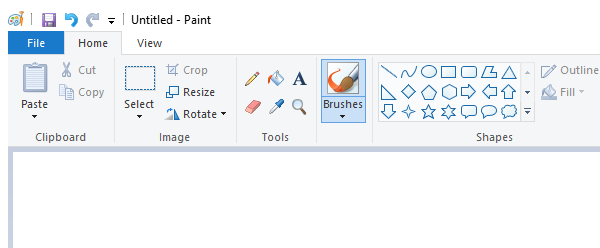
Task: Attempt to automate MS Paint with Sketch
Workflow: Main(Autosaved)

Step 1: Open Application 'mspaint.exe Untitled' on the element in window 'Untitled - Paint' (mspaint.exe)

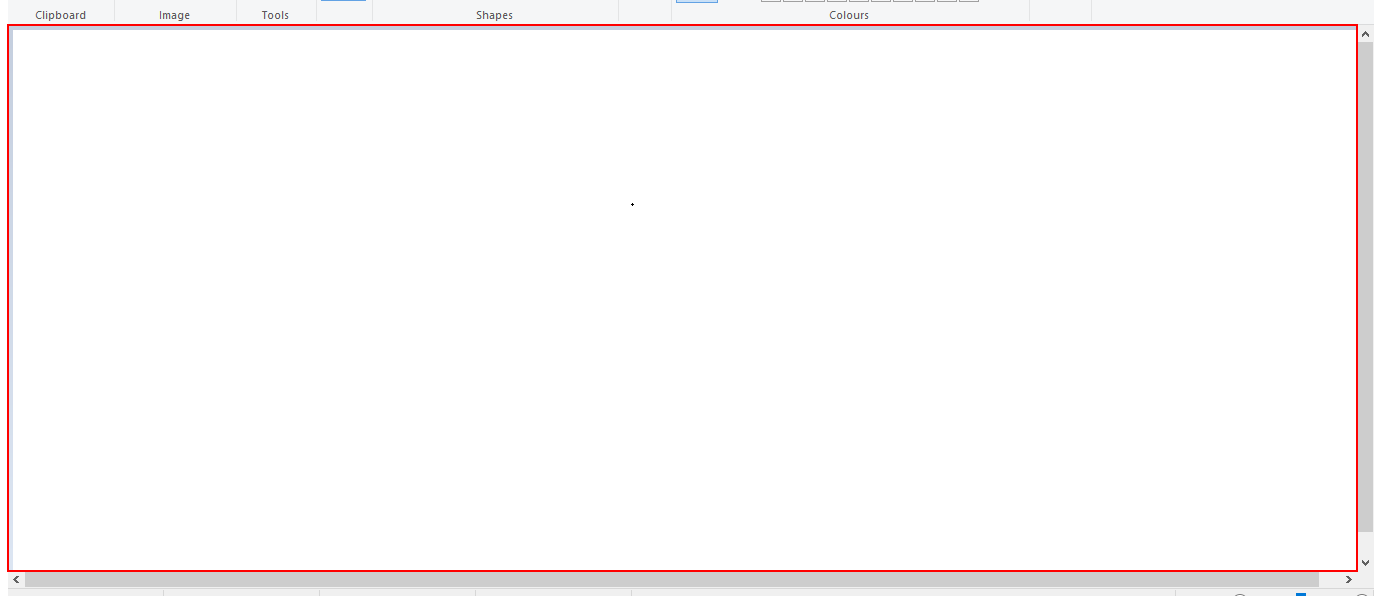
Step 2 [then]: click on the client 'Using Brush tool on Canvas'

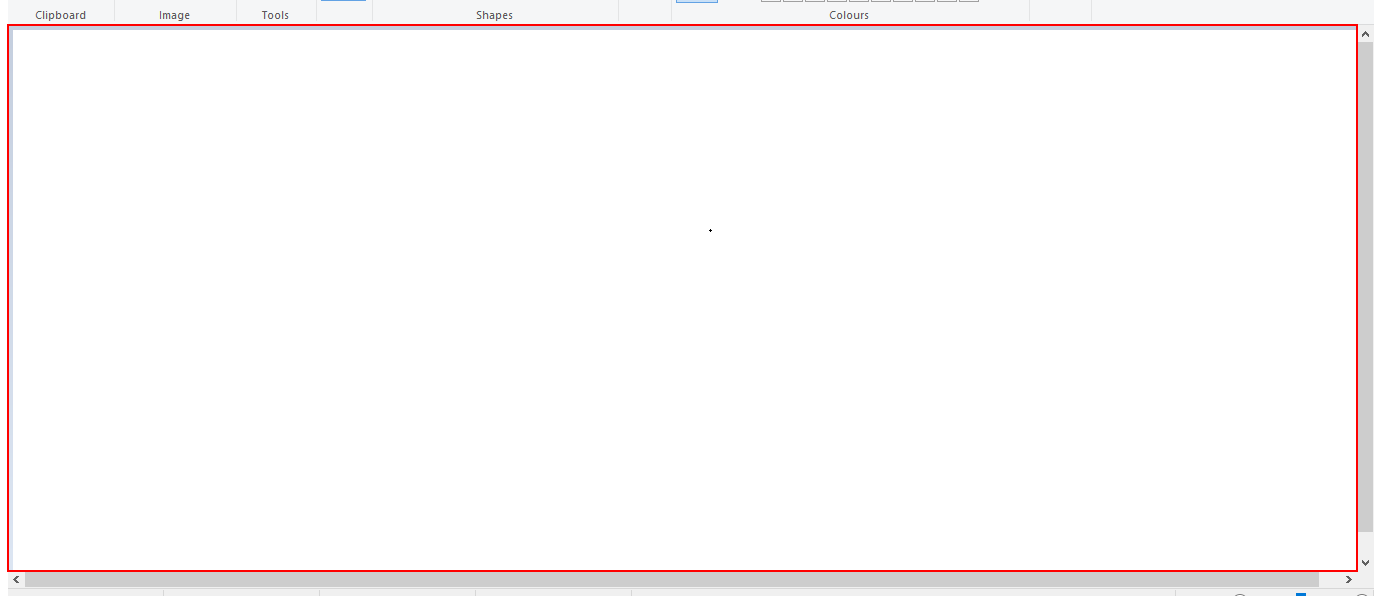
Step 3: click on the client 'Using Brush tool on Canvas'